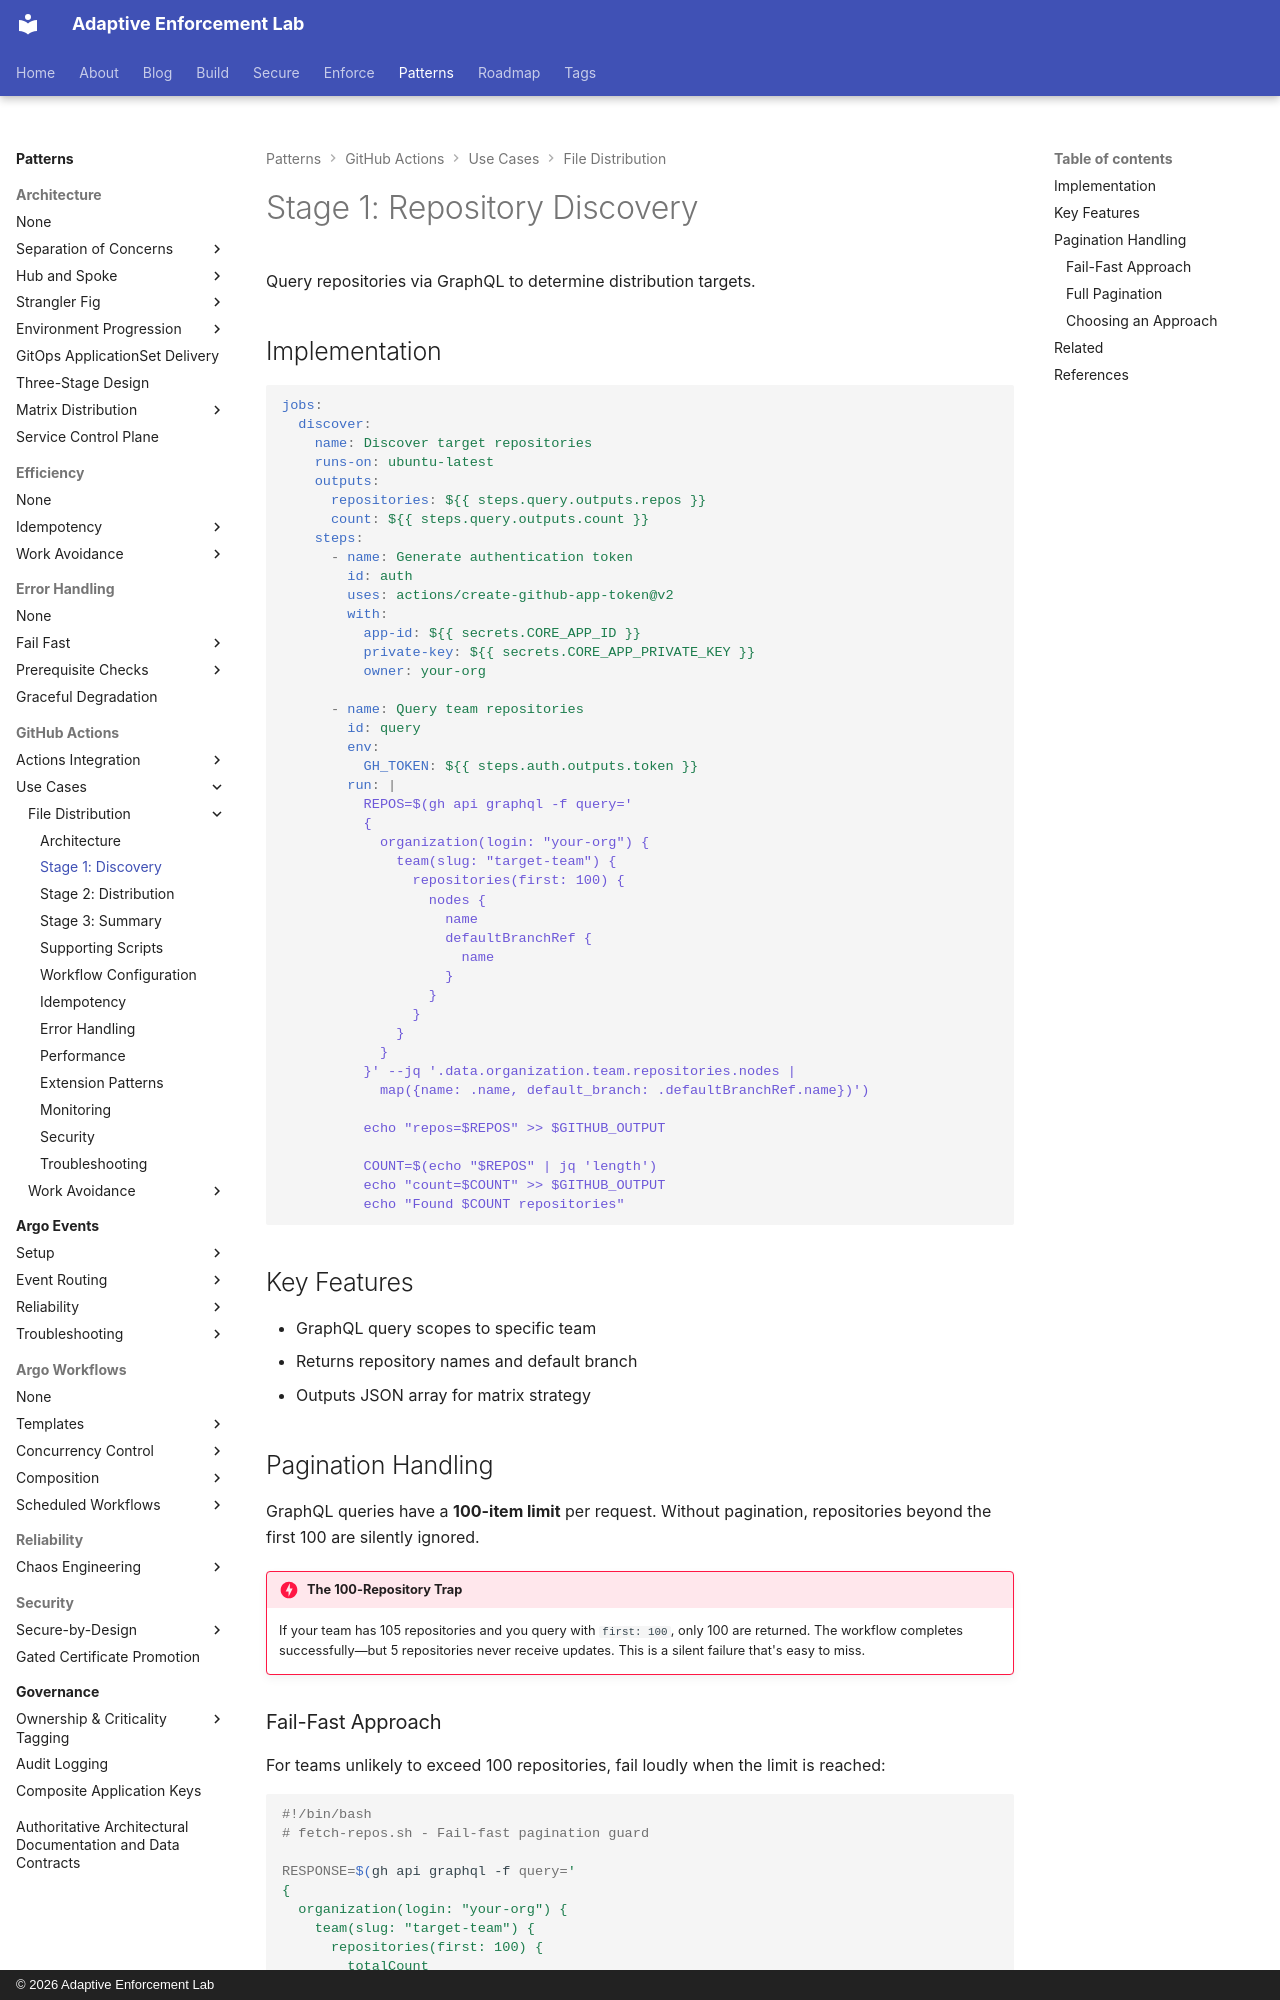

repository: adaptive-enforcement-lab/adaptive-enforcement-lab-com · page: patterns/github-actions/use-cases/file-distribution/discovery-stage/index.html · generator: mkdocs · copyright: © 2026 Adaptive Enforcement Lab

---
title: "Stage 1: Discovery"
description: >-
  Query organization repositories with GraphQL for distribution targets. Implements pagination handling, fail-fast guards, and dynamic team repository discovery.
provenance: human
---

# Stage 1: Repository Discovery

Query repositories via GraphQL to determine distribution targets.

## Implementation

```yaml
jobs:
  discover:
    name: Discover target repositories
    runs-on: ubuntu-latest
    outputs:
      repositories: ${{ steps.query.outputs.repos }}
      count: ${{ steps.query.outputs.count }}
    steps:
      - name: Generate authentication token
        id: auth
        uses: actions/create-github-app-token@v2
        with:
          app-id: ${{ secrets.CORE_APP_ID }}
          private-key: ${{ secrets.CORE_APP_PRIVATE_KEY }}
          owner: your-org

      - name: Query team repositories
        id: query
        env:
          GH_TOKEN: ${{ steps.auth.outputs.token }}
        run: |
          REPOS=$(gh api graphql -f query='
          {
            organization(login: "your-org") {
              team(slug: "target-team") {
                repositories(first: 100) {
                  nodes {
                    name
                    defaultBranchRef {
                      name
                    }
                  }
                }
              }
            }
          }' --jq '.data.organization.team.repositories.nodes |
            map({name: .name, default_branch: .defaultBranchRef.name})')

          echo "repos=$REPOS" >> $GITHUB_OUTPUT

          COUNT=$(echo "$REPOS" | jq 'length')
          echo "count=$COUNT" >> $GITHUB_OUTPUT
          echo "Found $COUNT repositories"
```

## Key Features

- GraphQL query scopes to specific team
- Returns repository names and default branch
- Outputs JSON array for matrix strategy

## Pagination Handling

GraphQL queries have a **100-item limit** per request. Without pagination, repositories beyond the first 100 are silently ignored.

!!! danger "The 100-Repository Trap"

    If your team has 105 repositories and you query with `first: 100`, only 100 are returned.
    The workflow completes successfully—but 5 repositories never receive updates.
    This is a silent failure that's easy to miss.
